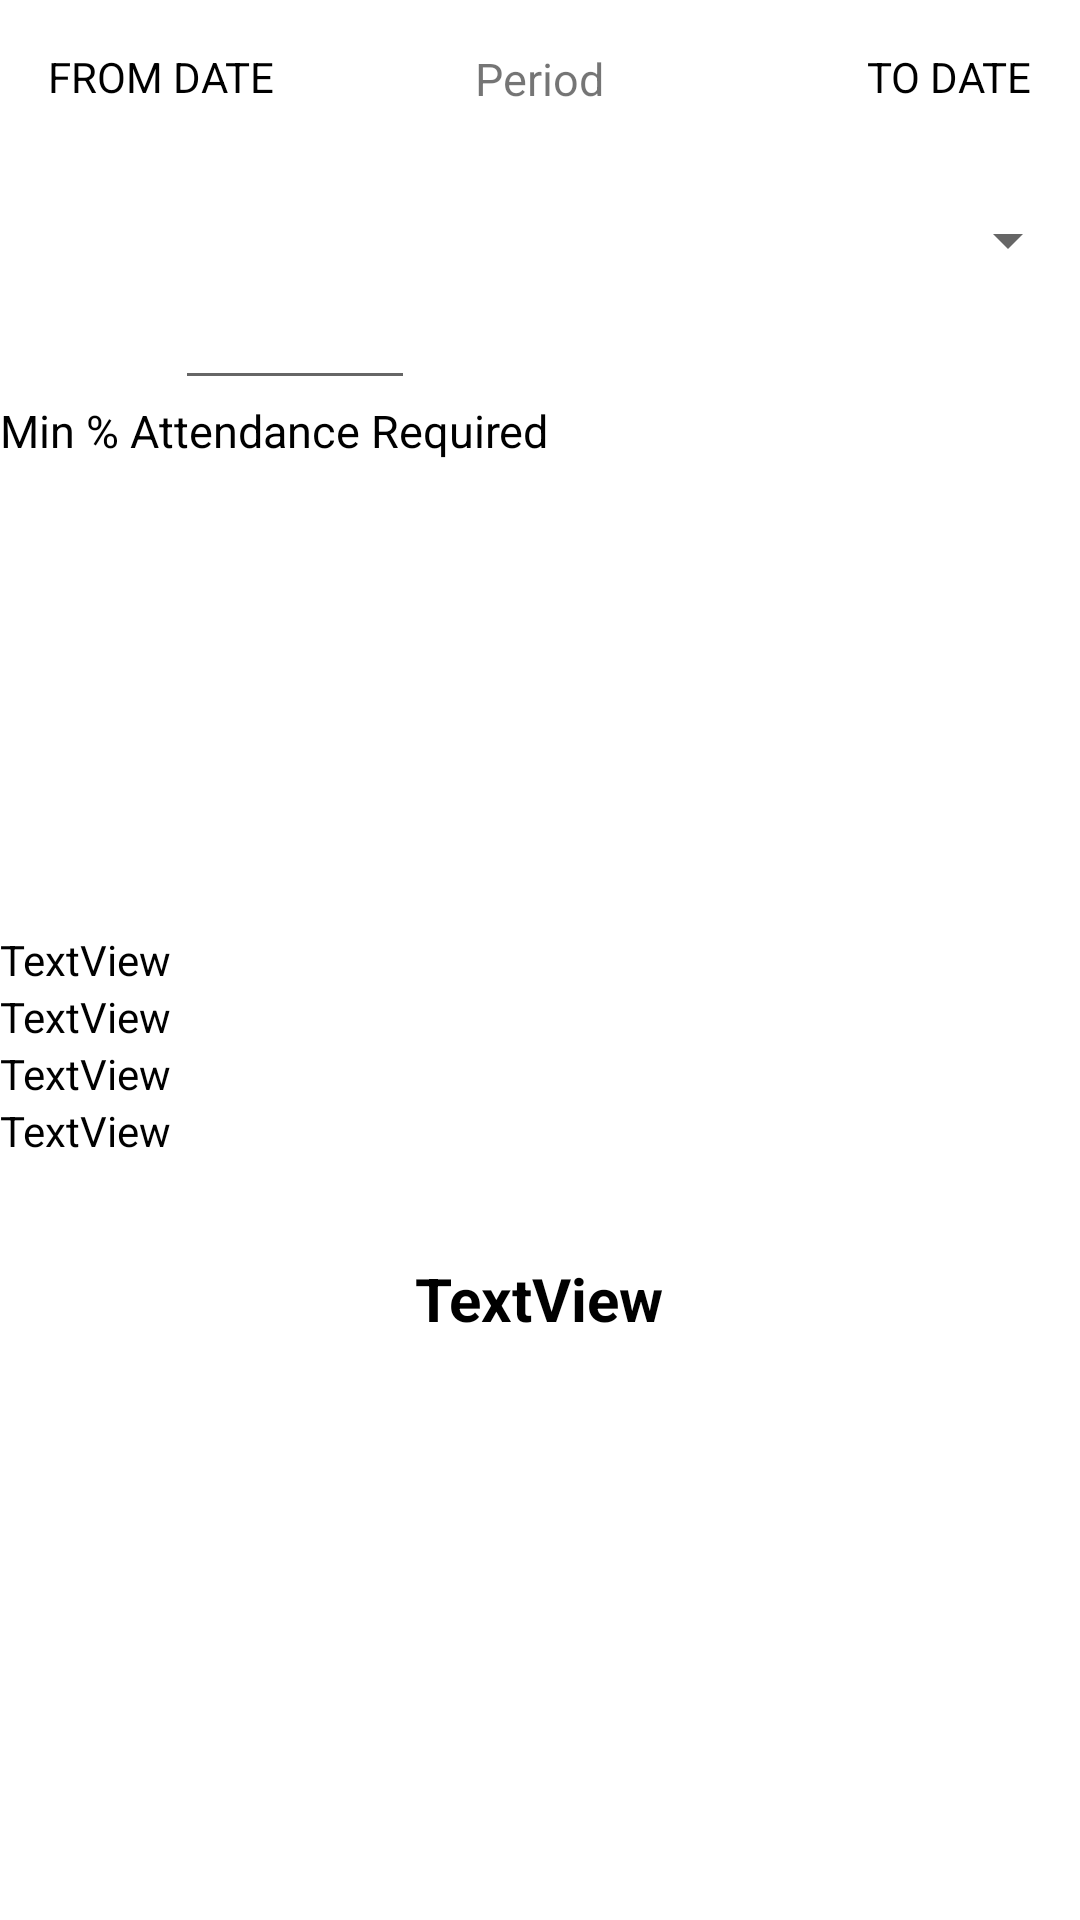

The Android layout XML behind this screen, and the referenced resources:
<!-- AndroidManifest.xml: application theme AppTheme -->
<!-- res/layout/stats.xml -->
<?xml version="1.0" encoding="utf-8"?>
<RelativeLayout xmlns:android="http://schemas.android.com/apk/res/android"
    android:layout_width="fill_parent"
    android:layout_height="fill_parent"
    android:orientation="vertical">

    <TextView
        android:layout_width="wrap_content"
        android:layout_height="wrap_content"
        android:text="from date"
        android:textAllCaps="true"
        android:layout_margin="16dp"
        android:id="@+id/t_from"
        android:textColor="#000"/>

    <Button
        android:layout_width="50dip"
        android:layout_height="50dip"
        android:background="@drawable/calendar_icon"
        android:layout_toRightOf="@id/t_from"
        android:id="@+id/btn_from"/>

    <TextView
        android:id="@+id/textView1"
        android:layout_width="wrap_content"
        android:layout_height="wrap_content"
        android:layout_alignBaseline="@+id/spinner1"
        android:layout_alignBottom="@+id/spinner1"
        android:layout_centerHorizontal="true"
        android:text="Period"
        android:textAppearance="?android:attr/textAppearanceSmall"
        android:textSize="15sp"
        android:layout_marginTop="16dp" />

    <Button
        android:layout_width="50dip"
        android:layout_height="50dip"
        android:background="@drawable/calendar_icon"
        android:layout_toLeftOf="@+id/t_to"
        android:layout_marginLeft="36dp"
        android:id="@+id/btn_to"/>

    <TextView
        android:layout_width="wrap_content"
        android:layout_height="wrap_content"
        android:layout_alignParentRight="true"
        android:text="To date"
        android:layout_margin="16dp"
        android:textAllCaps="true"
        android:id="@+id/t_to"
        android:textColor="#000"/>

    <Spinner
        android:id="@+id/spinner3"
        android:layout_width="fill_parent"
        android:layout_height="wrap_content"
        android:layout_alignParentLeft="true"
        android:layout_below="@+id/t_from"
        android:layout_marginTop="17dp" />


    <TextView
        android:id="@+id/textView3"
        android:layout_width="wrap_content"
        android:layout_height="wrap_content"
        android:layout_alignRight="@+id/spinner1"
        android:layout_centerVertical="true"
        android:text="TextView"
        android:textColor="#000"/>

    <TextView
        android:id="@+id/textView4"
        android:layout_width="wrap_content"
        android:layout_height="wrap_content"
        android:layout_alignRight="@+id/textView3"
        android:layout_below="@+id/textView3"
        android:text="TextView"
        android:textColor="#000"/>

    <TextView
        android:id="@+id/textView5"
        android:layout_width="wrap_content"
        android:layout_height="wrap_content"
        android:layout_alignRight="@+id/textView4"
        android:layout_below="@+id/textView4"
        android:text="TextView"
        android:textColor="#000"/>

    <TextView
        android:id="@+id/textView6"
        android:layout_width="wrap_content"
        android:layout_height="wrap_content"
        android:layout_alignLeft="@+id/textView5"
        android:layout_below="@+id/textView5"
        android:text="TextView"
        android:textColor="#000"/>

    <TextView
        android:id="@+id/textView7"
        android:layout_width="wrap_content"
        android:layout_height="wrap_content"
        android:layout_below="@+id/textView6"
        android:layout_centerHorizontal="true"
        android:layout_marginTop="33dp"
        android:text="TextView"
        android:textColor="#000"
        android:textStyle="bold"
        android:textSize="20sp"/>

    <EditText
        android:id="@+id/editText1"
        android:layout_width="80dp"
        android:layout_height="wrap_content"
        android:layout_below="@id/spinner3"
        android:layout_toLeftOf="@+id/textView7"
        android:inputType="number" />

    <TextView
        android:id="@+id/textView2"
        android:layout_width="wrap_content"
        android:layout_height="wrap_content"
        android:layout_below="@+id/editText1"
        android:singleLine="false"
        android:text="Min % Attendance Required"
        android:textAppearance="?android:attr/textAppearanceSmall"
        android:textSize="15sp"
        android:textColor="#000"/>

</RelativeLayout>
<!-- resources referenced by this layout -->
<resources>

</resources>
